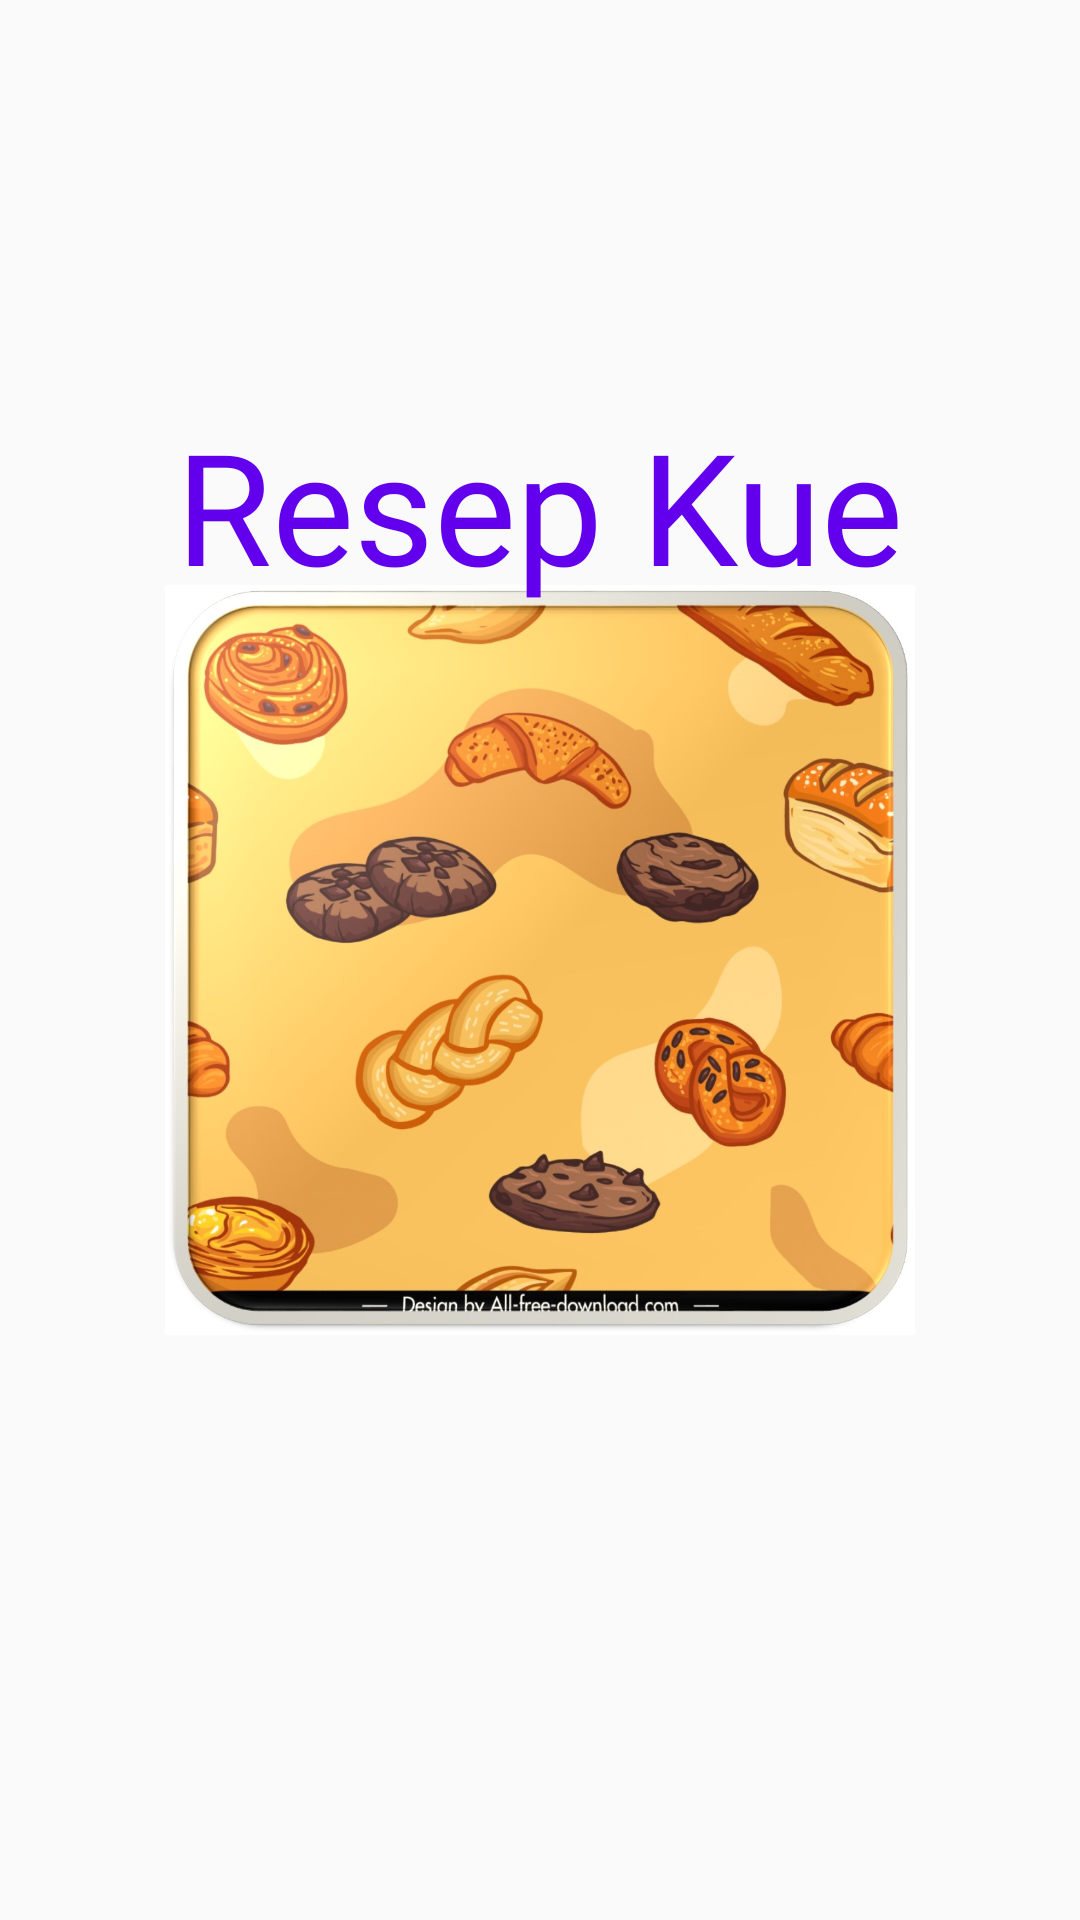

Produce the Android XML layout that renders to this screen, including the resource entries it uses.
<!-- AndroidManifest.xml: application theme Theme.ResepKue -->
<!-- res/layout/activity_splash_screen.xml -->
<?xml version="1.0" encoding="utf-8"?>
<RelativeLayout xmlns:android="http://schemas.android.com/apk/res/android"
    xmlns:app="http://schemas.android.com/apk/res-auto"
    xmlns:tools="http://schemas.android.com/tools"
    android:layout_width="match_parent"
    android:layout_height="match_parent"
    tools:context=".SplashScreen"
    android:id="@+id/splash_screen">


    <ImageView
        android:layout_width="250dp"
        android:layout_height="250dp"
        android:layout_centerInParent="true"
        android:backgroundTint="#FFFFFF"
        android:scaleType="centerCrop"
        android:src="@drawable/logo" />

    <TextView
        android:id="@+id/textView2"
        android:layout_width="wrap_content"
        android:layout_height="wrap_content"
        android:layout_centerHorizontal="true"
        android:layout_marginTop="65pt"
        android:fontFamily="@font/poppinsbold"
        android:text="Resep Kue"
        android:textColor="@color/purple_500"
        android:textSize="25pt" />


</RelativeLayout>
<!-- resources referenced by this layout -->
<resources>
  <color name="purple_500">#FF6200EE</color>
  <!-- drawable logo: jpg bitmap (drawable, 170409 bytes) -->
  <style name="Theme.ResepKue" parent="Theme.AppCompat.DayNight.NoActionBar">
          
          <item name="colorPrimary">@color/purple_500</item>
          <item name="colorPrimaryVariant">@color/purple_700</item>
          <item name="colorOnPrimary">@color/white</item>
          
          <item name="colorSecondary">@color/teal_200</item>
          <item name="colorSecondaryVariant">@color/teal_700</item>
          <item name="colorOnSecondary">@color/black</item>
          
          <item name="android:statusBarColor" tools:targetApi="l">?attr/colorPrimaryVariant</item>
          
      </style>
  <color name="purple_700">#FF3700B3</color>
  <color name="white">#FFFFFFFF</color>
  <color name="teal_200">#FF03DAC5</color>
  <color name="teal_700">#FF018786</color>
  <color name="black">#FF000000</color>
</resources>
